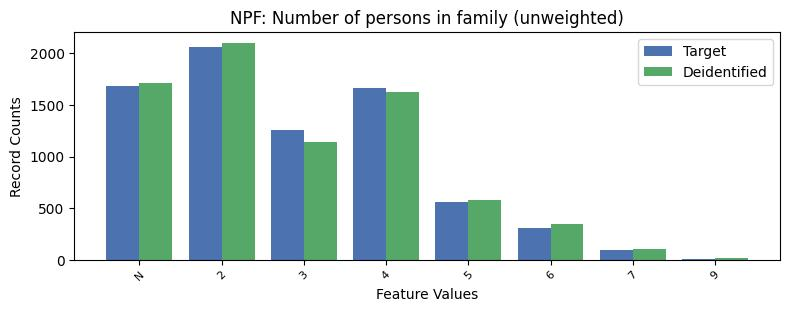

The table this chart was drawn from, first rows:
, NPF, count_target, count_deidentified
0, 2, 2057, 2102
1, -1, 1686, 1715
2, 4, 1663, 1624
3, 3, 1259, 1139
4, 5, 556, 583
5, 6, 311, 351
6, 7, 93, 107
7, 9, 9, 15
